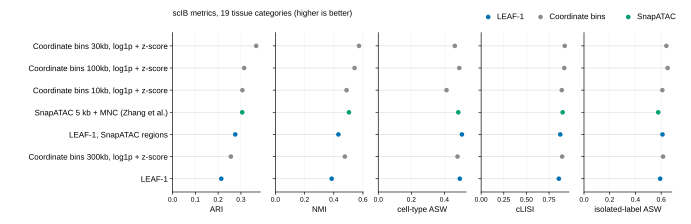

Source data for this figure (header and first rows):
tag	title	family	ari	nmi	asw_celltype	clisi	isolated_label_asw
prob_fig2d_repro	LEAF-1	LEAF-1	0.2138	0.3856	0.4937	0.8584	0.5921
bin300kb_norm	Coordinate bins 300kb, log1p + z-score	Coordinate bins	0.256	0.4759	0.4799	0.8949	0.6146
prob_snapregions	LEAF-1, SnapATAC regions	LEAF-1	0.2752	0.4316	0.5063	0.8738	0.6102
snapnative_mnc	SnapATAC 5 kb + MNC (Zhang et al.)	SnapATAC	0.3056	0.5038	0.4845	0.9002	0.577
bin10kb_norm	Coordinate bins 10kb, log1p + z-score	Coordinate bins	0.3064	0.4876	0.4133	0.8907	0.6092
bin100kb_norm	Coordinate bins 100kb, log1p + z-score	Coordinate bins	0.3143	0.5426	0.4906	0.9183	0.6501
bin30kb_norm	Coordinate bins 30kb, log1p + z-score	Coordinate bins	0.3669	0.5731	0.4636	0.9237	0.6404
